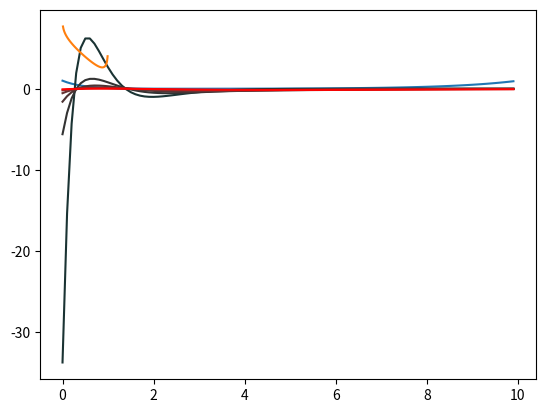

The script that saved this image:
import numpy as np
import matplotlib.pyplot as plt

q1 = 0.1
q2 = 0.5
n = 10
xs = np.arange(0, n, 0.1)
ys = []
for x in xs:
    ys.append(q1**x+q2**(n-x))

plt.plot(xs, ys)
plt.show()

x = (n*np.log(q2)+np.log(np.log(q2)/np.log(q1)))/np.log(q1*q2)
x = 2.714
print(x)
print(xs[np.argmin(ys)])

#########################


def lmb_fn1(x, q=0.3):
    return q**x*np.log(q)


def lmb_fn2(x, q=0.5):
    p = 1-q
    return q**x*(p/q*np.log(q)*x+(p/q+np.log(q)))


def lmb_fn3(x, q=0.5):
    p = 1-q
    term1 = lmb_fn2(x, q)
    term2 = np.log(q)*x**2+(2-np.log(q))*x-1
    term2 = term2*q**x*p**2/2/q**2
    return term1 + term2


ys1 = [lmb_fn3(x, .1) for x in xs]
ys2 = [lmb_fn3(x, .2) for x in xs]
ys3 = [lmb_fn3(x, .3) for x in xs]
ys4 = [lmb_fn3(x, .4) for x in xs]
ys5 = [lmb_fn3(x, .5) for x in xs]
ys6 = [lmb_fn3(x, .6) for x in xs]

plt.plot(xs, ys1, color=[.10, .20, .20])
plt.plot(xs, ys2, color=[.20, .20, .20])
plt.plot(xs, ys3, color=[.30, .20, .20])
plt.plot(xs, ys4, color=[.40, .20, .20])
plt.plot(xs, ys5, color=[.50, .20, .20])
plt.plot(xs, ys6, color="red")

plt.show()

########################

import numpy as np
import matplotlib.pyplot as plt


def x_fn_q(q):
    q1 = 0.3
    q2 = q
    n = 10
    x = (n*np.log(q2)+np.log(np.log(q2)/np.log(q1)))/np.log(q1*q2)
    return x


qs = np.arange(0, 1, 0.01)
xs = [x_fn_q(x) for x in qs]
plt.plot(qs, xs)
plt.show()
